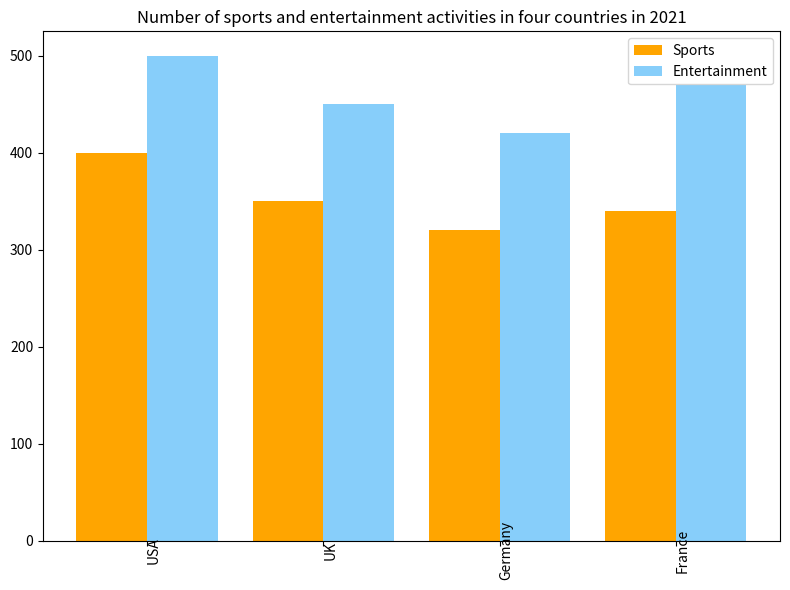

Python code for this plot: (Note: this script raises an exception after producing the figure.)

import matplotlib.pyplot as plt
import numpy as np

data = np.array([[400, 500], [350, 450], [320, 420], [340, 470]])
countries = ['USA', 'UK', 'Germany', 'France']

fig = plt.figure(figsize=(8, 6))
ax = fig.add_subplot(1, 1, 1)

ax.bar(np.arange(len(countries)), data[:,0], width=0.4, label='Sports', color='#FFA500')
ax.bar(np.arange(len(countries)) + 0.4, data[:,1], width=0.4, label='Entertainment', color='#87CEFA')

ax.set_xticks(np.arange(len(countries)) + 0.4 / 2)
ax.set_xticklabels(countries, rotation='vertical', wrap=True)
ax.legend()
ax.set_title("Number of sports and entertainment activities in four countries in 2021")

plt.tight_layout()
plt.savefig('bar chart/png/340.png')

plt.clf()
